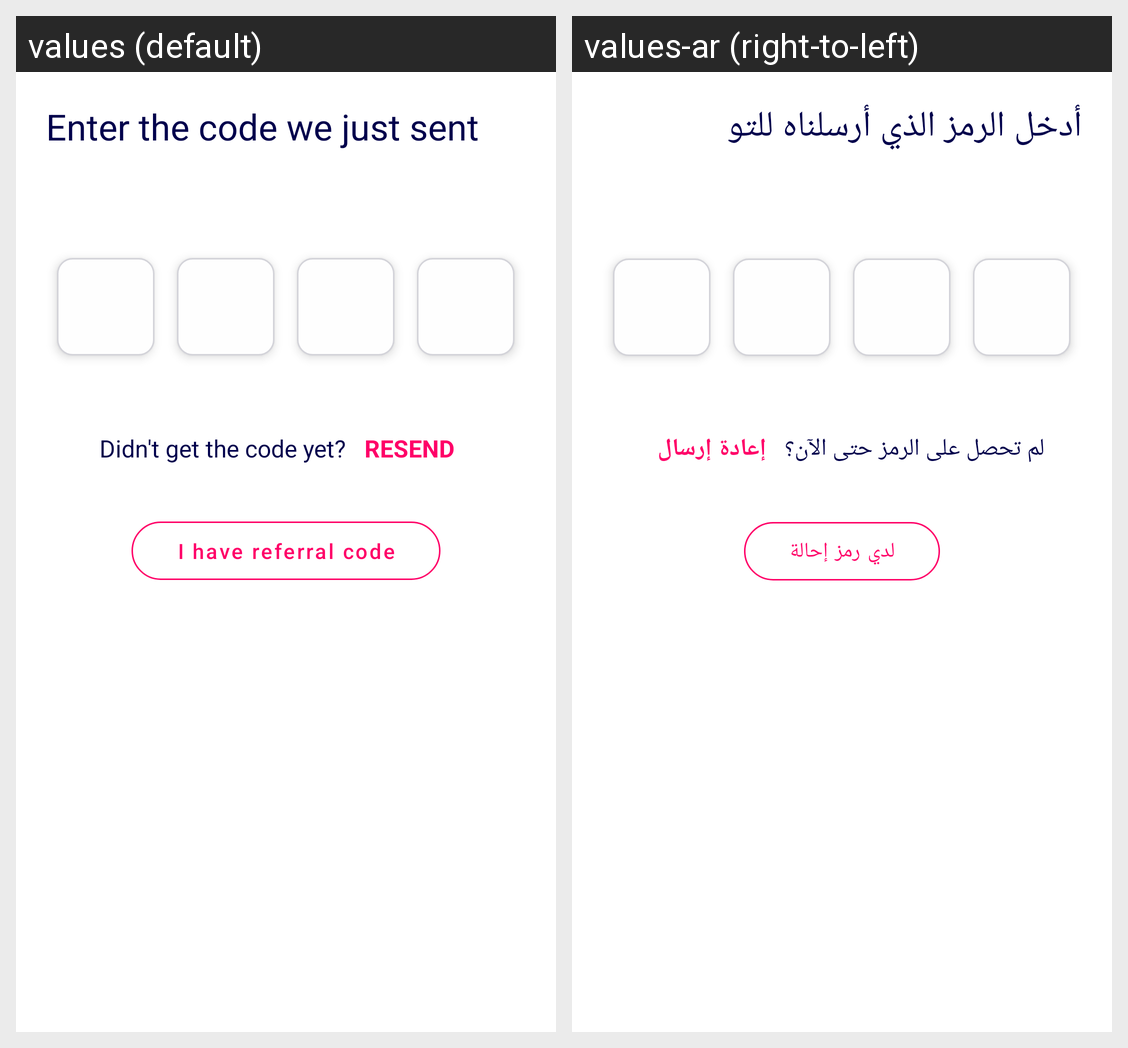

For this localized Android screen grid, give each drawn string resource with its value in every locale shown.
Android screen res/layout/fragment_login_otp.xml rendered under 2 locales, left to right: values (default), values-ar (right-to-left). Device: Nexus 5 (rendered at 1080×1920; each locale shown at half size, 540×960, under a caption strip naming it); theme Theme.BoomLotto.
Strings drawn on this screen, with the default value and each locale's value (text and hints the layout hard-codes, and strings that could not be matched under every locale, appear in the picture but are not listed):

enter_the_code_we_just_sent
  values: Enter the code we just sent
  values-ar: أدخل الرمز الذي أرسلناه للتو

didn_t_get_the_code_yet
  values: Didn't get the code yet?
  values-ar: لم تحصل على الرمز حتى الآن؟

resend
  values: RESEND
  values-ar: إعادة إرسال

i_have_referral_code
  values: I have referral code
  values-ar: لدي رمز إحالة
